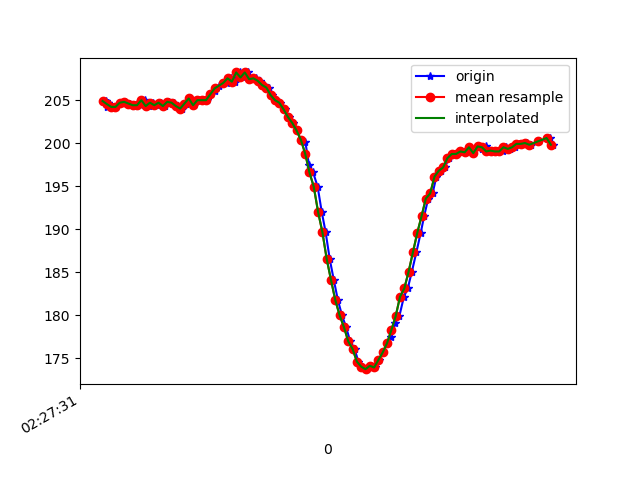

Data behind this chart, as committed beside it:
1617762451514, 458088178615700, 204.88281, -264.84375, -66.89453
1617762451521, 458088200194262, 204.2, -265.7, -67.87
1617762451524, 458088216462117, 204.7, -264.9, -67.58
1617762451527, 458088235232719, 204.7, -265, -67.38
1617762451546, 458088254766353, 204.2, -265.9, -67.58
1617762451564, 458088273842168, 204.2, -265.5, -66.99
1617762451582, 458088292856941, 204.7, -266.2, -67.68
1617762451602, 458088311810670, 204.8, -265.4, -67.38
1617762451626, 458088331069613, 204.6, -265.3, -67.58
1617762451645, 458088350236992, 204.3, -265.4, -66.6
1617762451658, 458088369221243, 204.5, -265.5, -66.21
1617762451677, 458088388236015, 204.4, -265.8, -66.31
1617762451697, 458088407311830, 205, -265.2, -66.89
1617762451715, 458088426387645, 204.3, -265.6, -67.38
1617762451735, 458088445463460, 204.7, -264.6, -66.89
1617762451753, 458088464447711, 204.4, -265.4, -67.19
1617762451773, 458088483523526, 204.7, -265, -67.38
1617762451792, 458088502477256, 204.3, -264.9, -66.7
1617762451810, 458088521522549, 204.8, -265.3, -67.87
1617762451830, 458088540537322, 204.7, -264.3, -66.31
1617762451848, 458088559552094, 204.3, -265.1, -66.5
1617762451868, 458088578566866, 204, -264.6, -66.6
1617762451887, 458088597673202, 204.6, -265, -66.31
1617762451906, 458088616749017, 205.2, -264.9, -66.7
1617762451925, 458088635763790, 204.4, -265, -66.31
1617762451946, 458088654809083, 205, -263.5, -66.89
1617762451970, 458088673762813, 205, -262.2, -66.21
1617762451983, 458088692777585, 205, -262, -65.92
1617762452001, 458088711975485, 205.7, -259.1, -64.55
1617762452020, 458088730929215, 206.1, -255, -63.87
1617762452039, 458088749974509, 206.6, -251.3, -62.3
1617762452060, 458088768958760, 206.9, -248.1, -60.64
1617762452078, 458088788004053, 207, -246.2, -58.69
1617762452097, 458088807140911, 207.5, -243.6, -57.52
1617762452116, 458088826155683, 207.1, -241.1, -56.45
1617762452137, 458088845170455, 208.2, -237.8, -53.12
1617762452153, 458088864215749, 207.6, -234.9, -50.2
1617762452175, 458088883261043, 208.2, -231.8, -46.19
1617762452192, 458088902336858, 207.4, -229.6, -42.87
1617762452211, 458088921382151, 207.5, -226.6, -38.38
1617762452230, 458088940519009, 207.2, -225.9, -37.3
1617762452249, 458088959533781, 206.7, -225.4, -34.67
1617762452270, 458088978548553, 206.4, -224.9, -32.91
1617762452287, 458088997532804, 205.6, -224.6, -30.66
1617762452306, 458089016547577, 205, -223.5, -28.61
1617762452325, 458089035562349, 204.7, -223.2, -26.56
1617762452345, 458089054638164, 203.9, -223.1, -24.51
1617762452364, 458089073683458, 203, -222.6, -24.51
1617762452385, 458089092667709, 202.3, -222.6, -22.66
1617762452401, 458089111743523, 201.5, -222, -22.66
1617762452420, 458089130788817, 200.4, -222.6, -21.58
1617762452441, 458089149834111, 200.1, -221, -19.63
1617762452458, 458089168940447, 197.5, -221.5, -18.16
1617762452477, 458089187955219, 196.6, -221.1, -15.72
1617762452498, 458089207153119, 194.9, -220.3, -14.65
1617762452517, 458089226167892, 192, -220.7, -13.77
1617762452535, 458089245396313, 189.6, -220.6, -14.16
1617762452554, 458089264411085, 186.5, -220.5, -15.14
1617762452573, 458089283456379, 184.1, -221.3, -17.29
1617762452592, 458089302532194, 181.7, -221.8, -22.07
1617762452611, 458089321638530, 180, -222.9, -26.56
... 49 more rows
